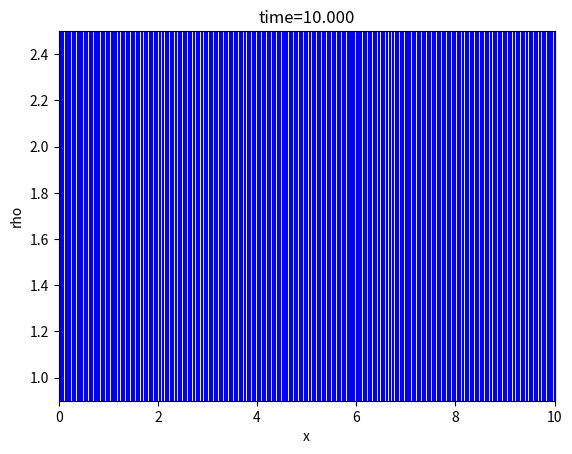

The script that saved this image:
# -*- coding: utf-8 -*-
"""
Created on Wed Mar 13 10:29:22 2019

[redacted]
"""

import numpy as np
#import scipy.linalg as la
import matplotlib.pyplot as plt
#import scipy.special as sp

#constants
L = 10. #in m
N = 400. #number of cells; there should be N + 2 points, though


#boundary points
a = 0.
b = L

h = (b - a) / (N - 2) #cell width

#more constants
v0 = 1
tau = 0.01

#x grid
x = np.arange(a - (h / 2.), b + (3. * h / 2.), h)

#initial displacement and velocity
rho = 1 + np.exp(-200 * (x / L - 0.5)**2)
v = np.ones_like(x) * v0
#enforcing boundary conditions when initializing y
rho[0] = 2 * 1 - rho[1]
rho[-1] = 2 * 1 - rho[-2]

rhonew = np.zeros_like(rho)

j = 0 #counter
t = 0
#%%
tmax = 10
plt.figure(1) # Open the figure window
# the loop that steps the solution along
while t < tmax:
    j = j + 1
    t = t + tau
    
    rhonew[1:-1] = rho[1:-1] - (tau / (2 * h)) * (rho[2:] * v[2:] - rho[:-2] * v[:-2])
    #enforcing boundary conditions on ynew
    rhonew[0] = 2 * 1 - rhonew[1]
    rhonew[-1] = 2 * 1 - rhonew[-2]
    
    rho = np.copy(rhonew)
    # Use leapfrog and the boundary conditions to load
    # ynew with y at the next time step using y and yold
    # update yold and y for next timestep
    # remember to use np.copy
    # make plots every 50 time steps
    if j % 25 == 0:
        plt.clf() # clear the figure window
        plt.plot(x,rho,'b-')
        plt.xlabel('x')
        plt.ylabel('rho')
        plt.title('time={:1.3f}'.format(t))
        plt.ylim([0.9,2.5])
        plt.xlim([a,b])
        plt.draw() # Draw the plot
        plt.pause(0.1) # Give the computer time to draw